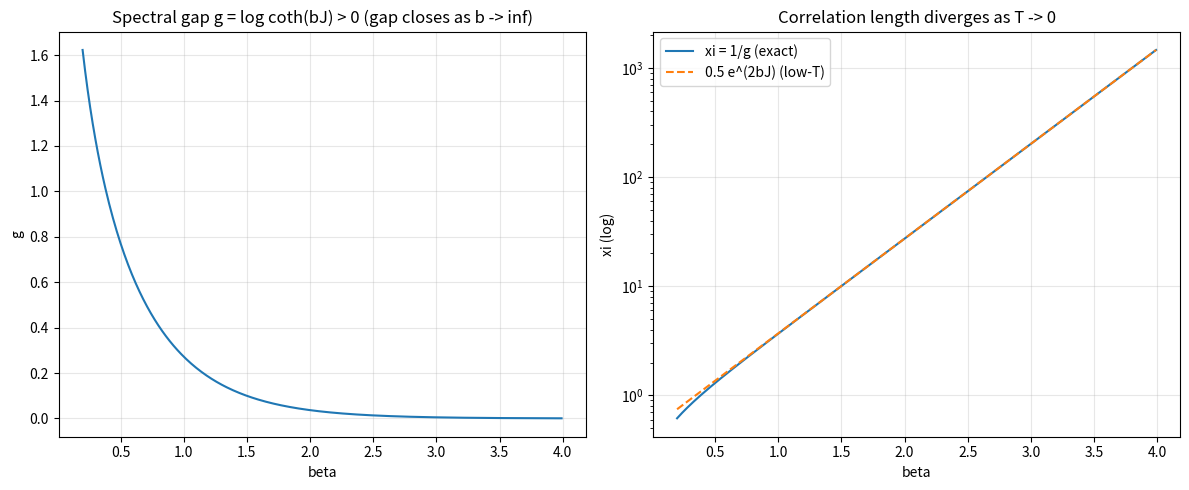

The script that saved this image:
import math
import matplotlib.pyplot as plt

def spectral_gap(beta: float, J: float) -> float:
    bj = beta * J
    return math.log(math.cosh(bj)) - math.log(math.sinh(bj))

def main() -> None:
    J = 1.0
    betas = [b / 100.0 for b in range(20, 400)]
    gaps = [spectral_gap(b, J) for b in betas]
    xis = [1.0 / g for g in gaps]
    approx = [0.5 * math.exp(2 * b * J) for b in betas]
    fig, (ax1, ax2) = plt.subplots(1, 2, figsize=(12, 5))
    ax1.plot(betas, gaps)
    ax1.set(title="Spectral gap g = log coth(bJ) > 0 (gap closes as b -> inf)",
            xlabel="beta", ylabel="g")
    ax2.semilogy(betas, xis, label="xi = 1/g (exact)")
    ax2.semilogy(betas, approx, "--", label="0.5 e^(2bJ) (low-T)")
    ax2.set(title="Correlation length diverges as T -> 0",
            xlabel="beta", ylabel="xi (log)")
    ax2.legend()
    for ax in (ax1, ax2):
        ax.grid(True, alpha=0.3)
    plt.tight_layout()
    plt.savefig("ising_correlation_length.png", dpi=150)
    print("saved ising_correlation_length.png")

if __name__ == "__main__":
    main()
